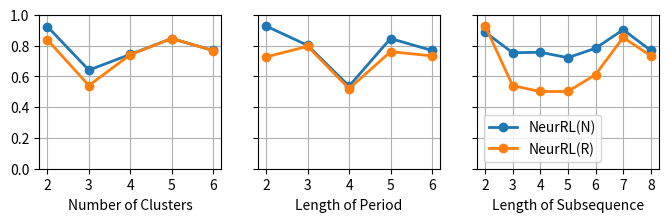

Python code for this plot:
#%%
import matplotlib.pyplot as plt
import numpy as np
all_clustering = [2,3,4,5,6]
all_period = [2,3,4,5,6]
all_subsequence = [2,3,4,5,6,7,8]
clu = [([0.5014577259475219, 0.5014577259475219, 0.923226433430515], [0.5014577259475219, 0.5014577259475219, 0.8377065111758989]), ([0.5014577259475219, 0.5403304178814383, 0.640427599611273], [0.5014577259475219, 0.5403304178814383, 0.4655004859086492]), ([0.5014577259475219, 0.7424684159378037, 0.5850340136054422], [0.5014577259475219, 0.7405247813411079, 0.5850340136054422]), ([0.5208940719144801, 0.5014577259475219, 0.8454810495626822], [0.5665694849368319, 0.5014577259475219, 0.8454810495626822]), ([0.7327502429543246, 0.5344995140913509, 0.7677356656948494], [0.47230320699708456, 0.5024295432458697, 0.7667638483965015])]
per = [([0.5014577259475219, 0.9261418853255587, 0.5014577259475219], [0.5014577259475219, 0.7259475218658892, 0.5014577259475219]), ([0.8007774538386784, 0.7444120505344995, 0.6618075801749271], [0.7949465500485908, 0.5014577259475219, 0.4752186588921283]), ([0.5014577259475219, 0.5364431486880467, 0.5170068027210885], [0.5014577259475219, 0.5199222546161322, 0.5014577259475219]), ([0.7308066083576288, 0.5014577259475219, 0.8454810495626822], [0.49173955296404276, 0.76014577259475219, 0.4703595724003887]), ([0.5014577259475219, 0.7677356656948494, 0.7599611273080661], [0.5014577259475219, 0.7327502429543246, 0.5014577259475219])]
seq = [([0.8872691933916423, 0.7424684159378037, 0.8017492711370262], [0.9290573372206026, 0.7424684159378037, 0.5014577259475219]),([0.5636540330417882, 0.6880466472303207, 0.7531584062196307], [0.5014577259475219, 0.5393586005830904, 0.49271137026239065]), ([0.7560738581146744, 0.5014577259475219, 0.7395529640427599], [0.4936831875607386, 0.5014577259475219, 0.500485908649174]), ([0.7210884353741497, 0.5014577259475219, 0.5014577259475219], [0.5014577259475219, 0.5014577259475219, 0.5014577259475219]), ([0.7551020408163265, 0.782312925170068, 0.7784256559766763], [0.500485908649174, 0.6112730806608357, 0.5267249757045676]), ([0.564625850340136, 0.902818270165209, 0.718172983479106], [0.7084548104956269, 0.8522837706511176, 0.4839650145772595]), ([0.5014577259475219, 0.7677356656948494, 0.7599611273080661], [0.5014577259475219, 0.7327502429543246, 0.5014577259475219])]

clu_neu_max = []
clu_rul_max = []

per_neu_max = []
per_rul_max = []

seq_neu_max = []
seq_rul_max = []

for item in clu:
    clu_neu_max.append(max(item[0]))
    clu_rul_max.append(max(item[1]))

for item in per:
    per_neu_max.append(max(item[0]))
    per_rul_max.append(max(item[1]))
    
for item in seq:
    seq_neu_max.append(max(item[0]))
    seq_rul_max.append(max(item[1]))

print(clu_neu_max, clu_rul_max, per_neu_max, per_rul_max, seq_neu_max, seq_rul_max) 
#%%
from matplotlib.ticker import MultipleLocator
fig, axs = plt.subplots(1, 3)
fig.set_size_inches(8, 2)
axs[0].set_ylim(ymin=0)
axs[1].set_ylim(ymin=0)
axs[2].set_ylim(ymin=0)
axs[0].plot(all_clustering, clu_neu_max,linewidth=2.0, marker='o')
axs[0].plot(all_clustering, clu_rul_max,linewidth=2.0,marker='o')

axs[0].set(xlabel='Number of Clusters')
axs[1].plot(all_period, per_neu_max,label='NeurRL(N)',linewidth=2.0,marker='o')
axs[1].plot(all_period, per_rul_max,label='NeurRL(N)',linewidth=2.0,marker='o')
axs[1].set(xlabel='Length of Period')
axs[2].plot(all_subsequence, seq_neu_max,label='NeurRL(N)',linewidth=2.0,marker='o')
axs[2].plot(all_subsequence, seq_rul_max,label='NeurRL(R)',linewidth=2.0,marker='o')
axs[2].set(xlabel='Length of Subsequence')
plt.legend()
for ax in axs.flat:
    ax.grid(True)

# Hide x labels and tick labels for top plots and y ticks for right plots.
for ax in axs.flat:
    ax.label_outer()
    ax.xaxis.set_major_locator(plt.MultipleLocator(1))
plt.show()
fig.savefig("output_italy.pdf", bbox_inches='tight')
# %%
